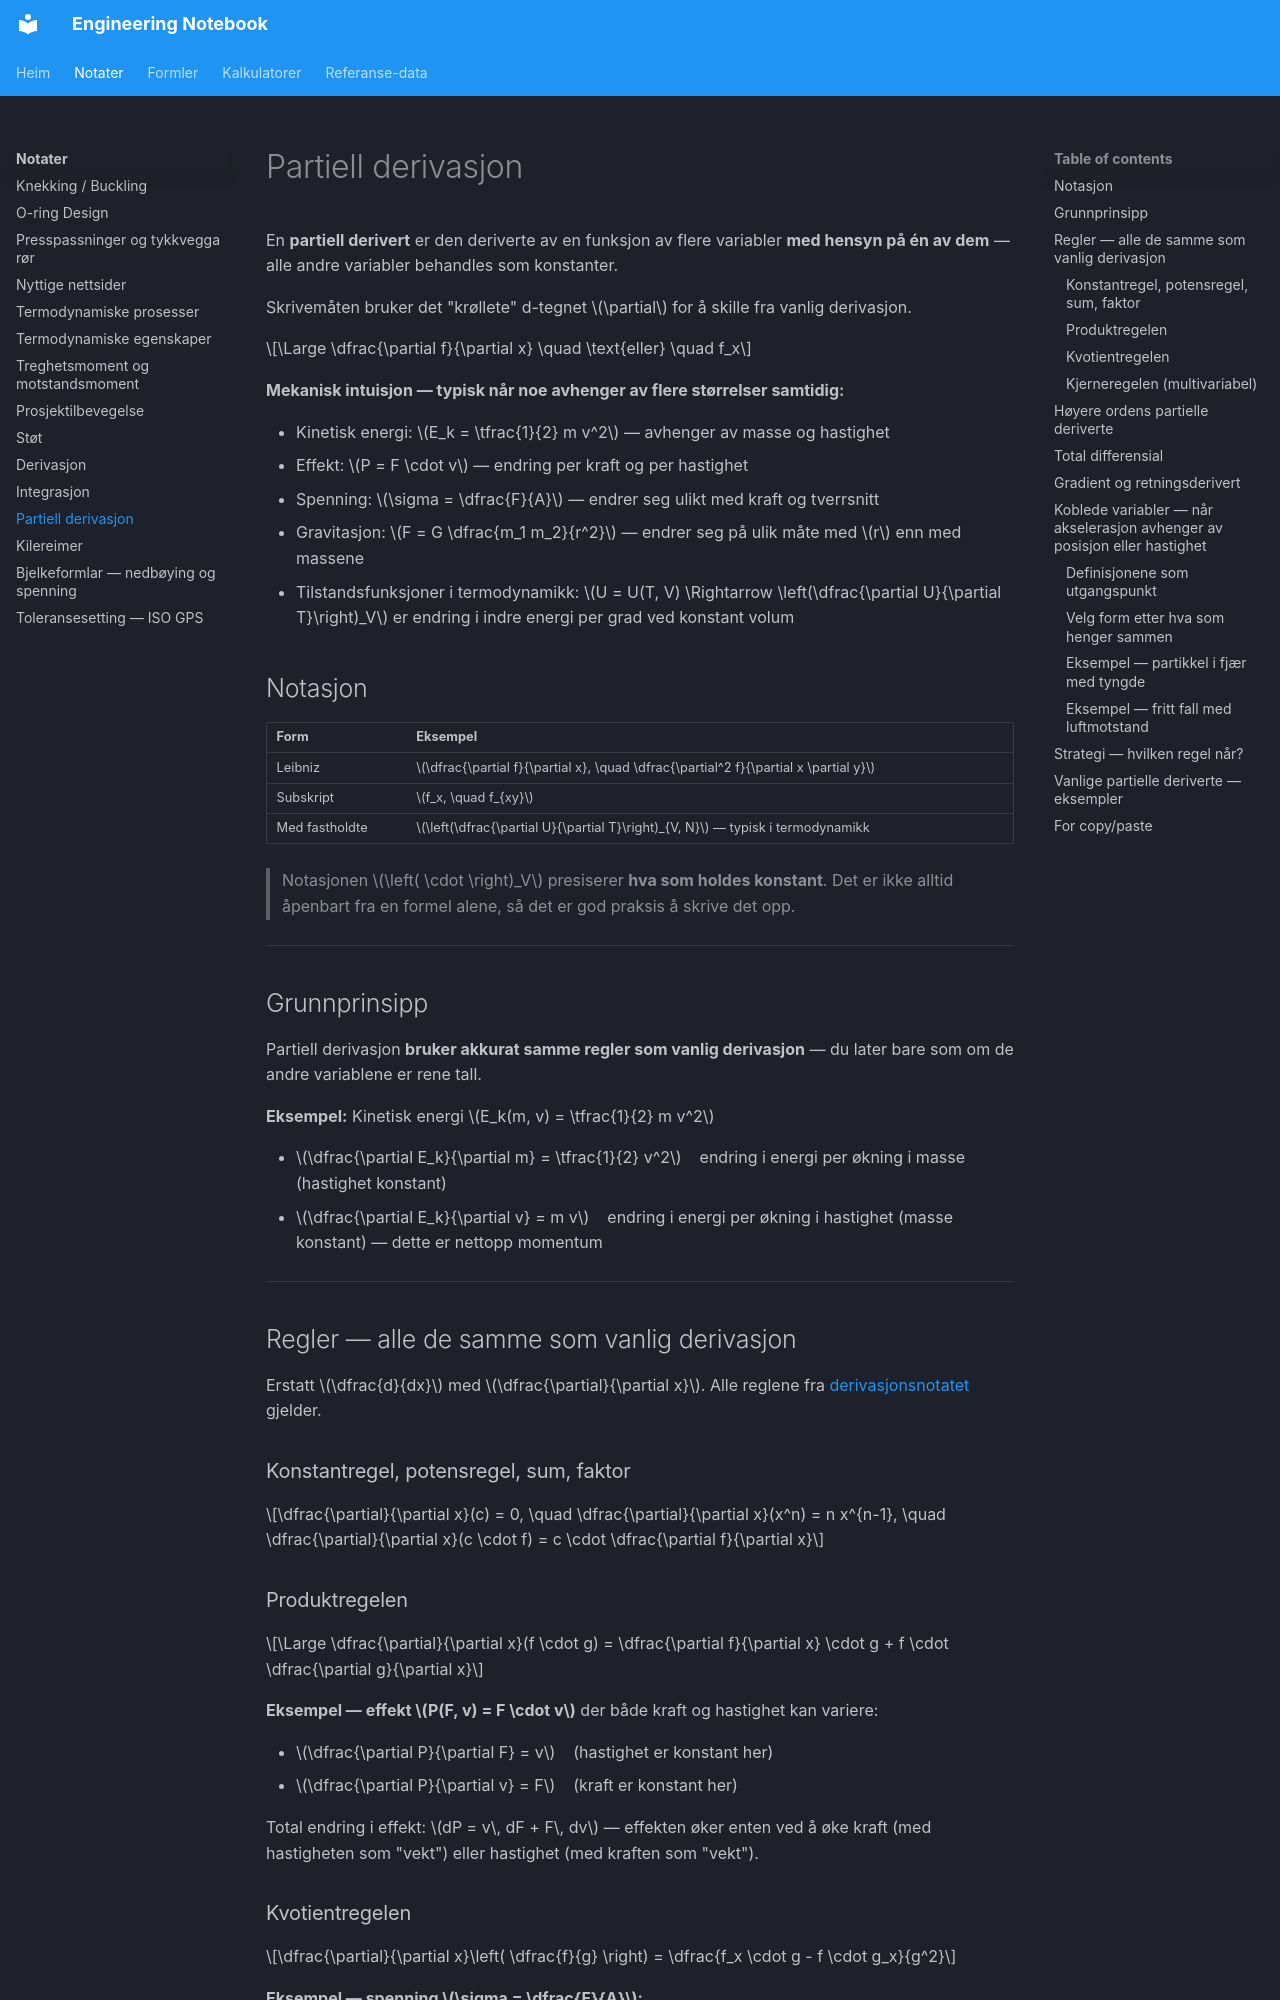

repository: kristiantorvik/Engineering-Notebook · page: notes/partiell-derivasjon/index.html · generator: mkdocs

---
title: Partiell derivasjon – regler og strategier
summary: Partielle deriverte, regler, multivariabel kjerneregel, total differensial, gradient, og hvordan håndtere koblede variabler i dynamikk.
tags:
  - Matematikk
  - Derivasjon
  - Partielle deriverte
  - Regneregler
type: notat
search_words: partiell derivert, partial derivative, gradient, nabla, total differensial, multivariabel, multivariate, kjerneregel, koblede variabler, separabel, dynamikk
updated: 2026-05-22
---

# Partiell derivasjon

En **partiell derivert** er den deriverte av en funksjon av flere variabler **med hensyn på én av dem** — alle andre variabler behandles som konstanter.

Skrivemåten bruker det "krøllete" d-tegnet $\partial$ for å skille fra vanlig derivasjon.

$$\Large \dfrac{\partial f}{\partial x} \quad \text{eller} \quad f_x$$

**Mekanisk intuisjon — typisk når noe avhenger av flere størrelser samtidig:**

- Kinetisk energi: $E_k = \tfrac{1}{2} m v^2$ — avhenger av masse og hastighet
- Effekt: $P = F \cdot v$ — endring per kraft og per hastighet
- Spenning: $\sigma = \dfrac{F}{A}$ — endrer seg ulikt med kraft og tverrsnitt
- Gravitasjon: $F = G \dfrac{m_1 m_2}{r^2}$ — endrer seg på ulik måte med $r$ enn med massene
- Tilstandsfunksjoner i termodynamikk: $U = U(T, V) \Rightarrow \left(\dfrac{\partial U}{\partial T}\right)_V$ er endring i indre energi per grad ved konstant volum

## Notasjon

| Form | Eksempel |
| --- | --- |
| Leibniz | $\dfrac{\partial f}{\partial x}, \quad \dfrac{\partial^2 f}{\partial x \partial y}$ |
| Subskript | $f_x, \quad f_{xy}$ |
| Med fastholdte | $\left(\dfrac{\partial U}{\partial T}\right)_{V, N}$ — typisk i termodynamikk |

> Notasjonen $\left( \cdot \right)_V$ presiserer **hva som holdes konstant**. Det er ikke alltid åpenbart fra en formel alene, så det er god praksis å skrive det opp.

---

## Grunnprinsipp

Partiell derivasjon **bruker akkurat samme regler som vanlig derivasjon** — du later bare som om de andre variablene er rene tall.

**Eksempel:** Kinetisk energi $E_k(m, v) = \tfrac{1}{2} m v^2$

- $\dfrac{\partial E_k}{\partial m} = \tfrac{1}{2} v^2$ &nbsp;&nbsp; endring i energi per økning i masse (hastighet konstant)
- $\dfrac{\partial E_k}{\partial v} = m v$ &nbsp;&nbsp; endring i energi per økning i hastighet (masse konstant) — dette er nettopp momentum

---

## Regler — alle de samme som vanlig derivasjon

Erstatt $\dfrac{d}{dx}$ med $\dfrac{\partial}{\partial x}$. Alle reglene fra [derivasjonsnotatet](derivasjon.md) gjelder.

### Konstantregel, potensregel, sum, faktor

$$\dfrac{\partial}{\partial x}(c) = 0, \quad \dfrac{\partial}{\partial x}(x^n) = n x^{n-1}, \quad \dfrac{\partial}{\partial x}(c \cdot f) = c \cdot \dfrac{\partial f}{\partial x}$$
